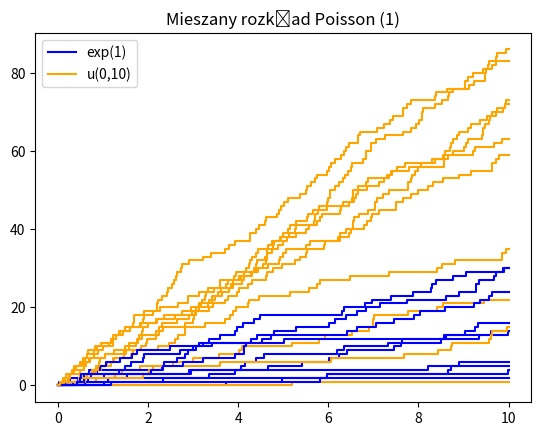

Generate this figure with matplotlib:
import random

import matplotlib.pyplot as plt
import numpy as np

trajektorie = 10
T = 10
for i in range(trajektorie):
    if i == 0:
        te = [0]
        iy = [0]
        te_exp = [0]
        iy_exp = [0]
        I_exp = 0
        L_exp = np.random.exponential(1)
        T_i_exp = 0
        while T_i_exp <= T:
            U_exp = np.random.uniform(0, 1)
            T_i_exp -= (1 / L_exp) * np.log(U_exp)
            iy_exp.append(I_exp)
            I_exp += 1
            if T_i_exp > T:
                te_exp.append(T)
            else:
                te_exp.append(T_i_exp)
                iy_exp.append(I_exp)
                te_exp.append(T_i_exp)
        plt.plot(te_exp, iy_exp, "blue", label="exp(1)")
        I = 0
        L = np.random.uniform(0, 10)
        T_i = 0
        while T_i <= T:
            U = np.random.uniform(0, 1)
            T_i -= (1 / L) * np.log(U)
            iy.append(I)
            I += 1
            if T_i > T:
                te.append(T)
            else:
                te.append(T_i)
                iy.append(I)
                te.append(T_i)
        plt.plot(te, iy, "orange", label="u(0,10)")
    else:
        te = [0]
        iy = [0]
        te_exp = [0]
        iy_exp = [0]
        I_exp = 0
        L_exp = np.random.exponential(1)
        T_i_exp = 0
        while T_i_exp <= T:
            U_exp = np.random.uniform(0, 1)
            T_i_exp -= (1 / L_exp) * np.log(U_exp)
            iy_exp.append(I_exp)
            I_exp += 1
            if T_i_exp > T:
                te_exp.append(T)
            else:
                te_exp.append(T_i_exp)
                iy_exp.append(I_exp)
                te_exp.append(T_i_exp)
        plt.plot(te_exp, iy_exp, "blue")
        I = 0
        L = np.random.uniform(0, 10)
        T_i = 0
        while T_i <= T:
            U = np.random.uniform(0, 1)
            T_i -= (1 / L) * np.log(U)
            iy.append(I)
            I += 1
            if T_i > T:
                te.append(T)
            else:
                te.append(T_i)
                iy.append(I)
                te.append(T_i)
        plt.plot(te, iy, "orange")
print(te_exp, iy_exp)
plt.legend()
plt.title("Mieszany rozkład Poisson (1)")
plt.show()
